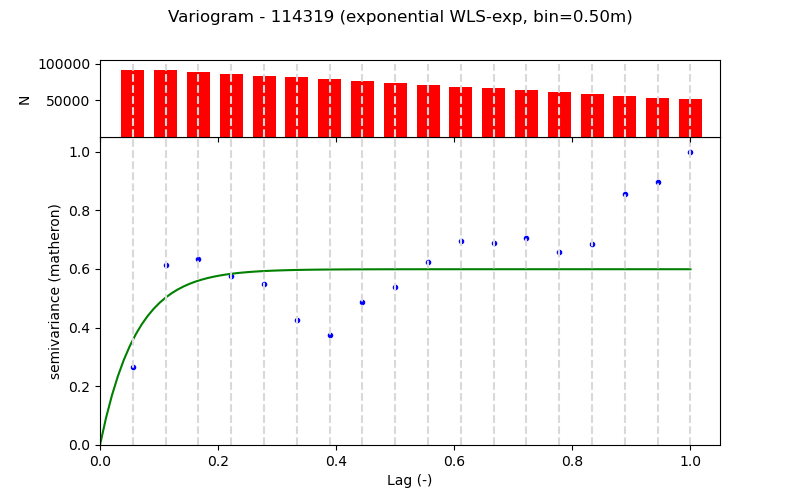

The data file committed next to this chart (first rows):
Lag (m), Semivariance, Count, Fitted_Semivariance
0.5, 0.008743, 91972, 0.01185
1.0, 0.02026, 91373, 0.01661
1.5, 0.02096, 88861, 0.01852
2.0, 0.01905, 86361, 0.01929
2.5, 0.01811, 83831, 0.0196
3.0, 0.01413, 81355, 0.01972
3.5, 0.01235, 78849, 0.01977
4.0, 0.01615, 76349, 0.01979
4.5, 0.01779, 73771, 0.0198
5.0, 0.0206, 71331, 0.0198
5.5, 0.02302, 68831, 0.01981
6.0, 0.02274, 66331, 0.01981
6.5, 0.02328, 63835, 0.01981
7.0, 0.02179, 61335, 0.01981
7.5, 0.02261, 58825, 0.01981
8.0, 0.02833, 56325, 0.01981
8.5, 0.02966, 53679, 0.01981
9.0, 0.03305, 51319, 0.01981
